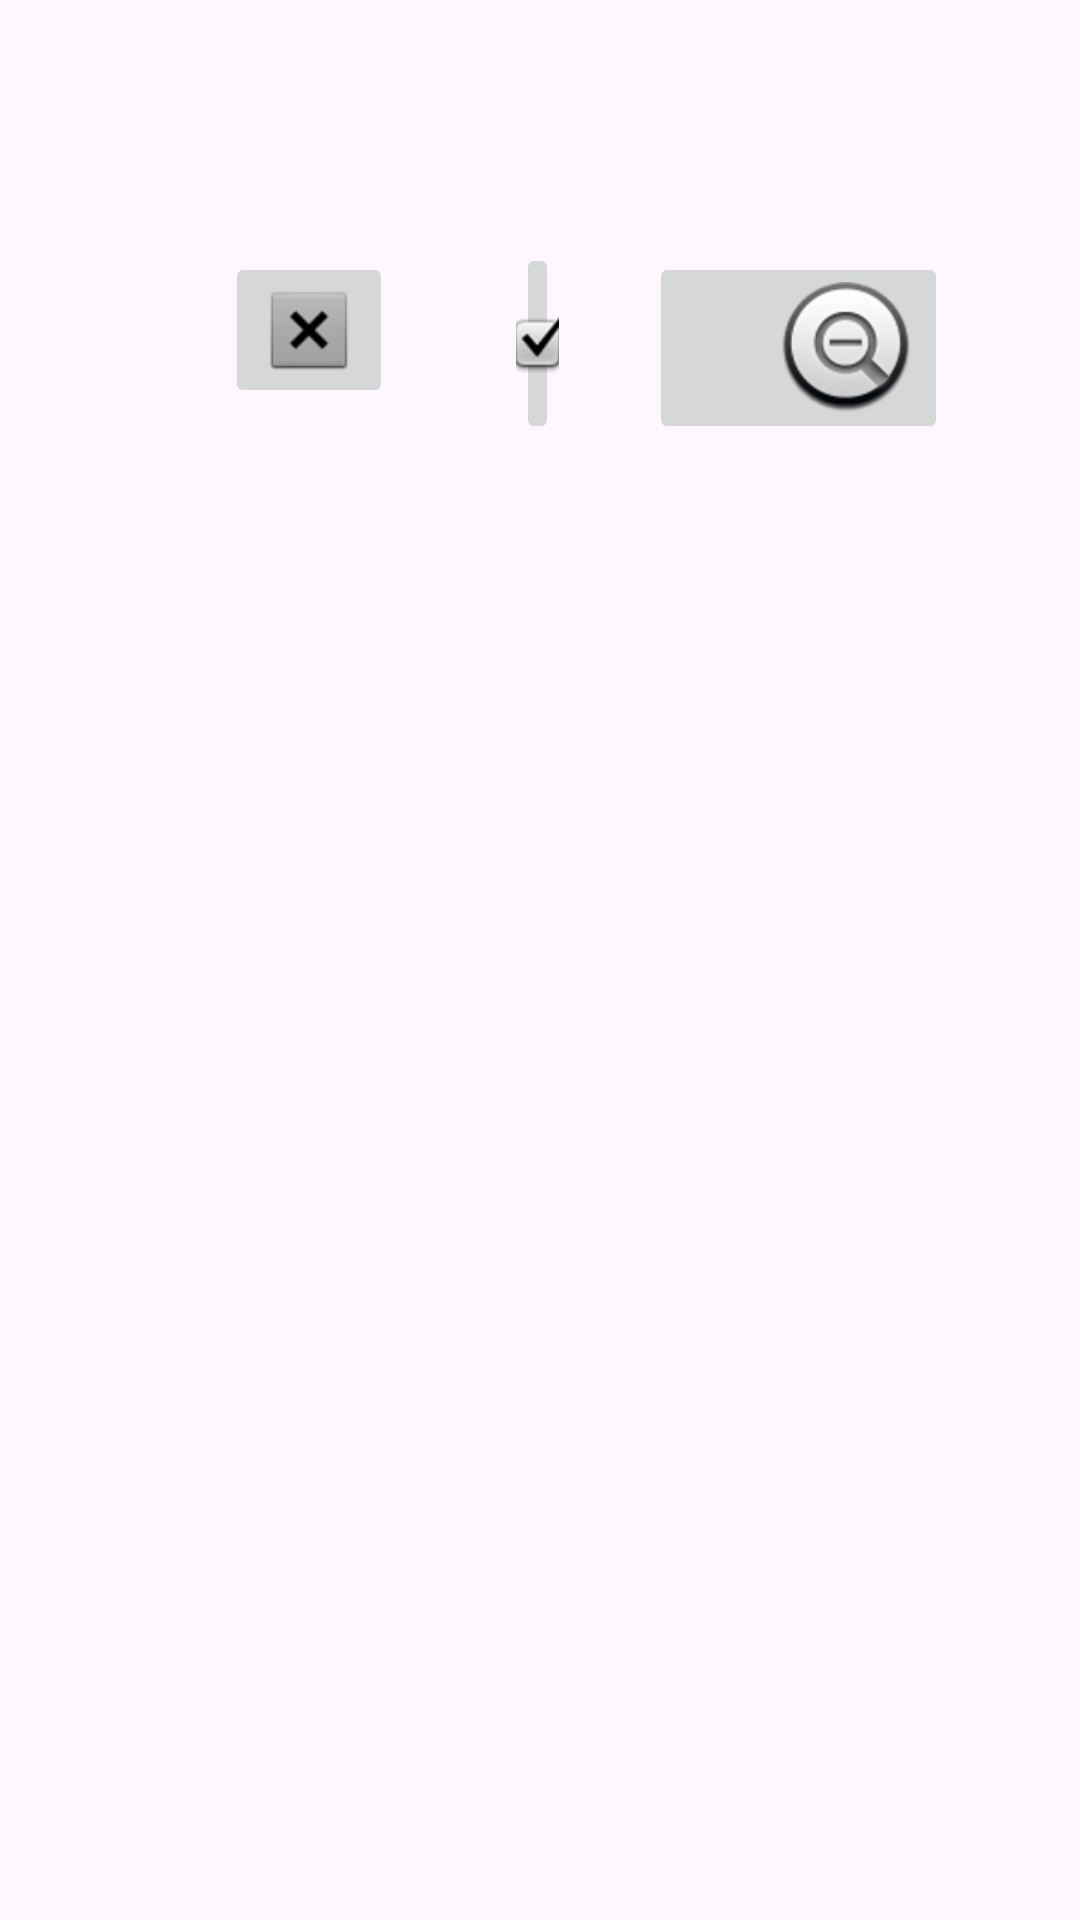

Layout XML and referenced resources for this Android screen:
<!-- AndroidManifest.xml: application theme Theme.VarduginaPR241067Activity -->
<!-- res/layout/activity_image_button.xml -->
<?xml version="1.0" encoding="utf-8"?>
<androidx.constraintlayout.widget.ConstraintLayout xmlns:android="http://schemas.android.com/apk/res/android"
    xmlns:app="http://schemas.android.com/apk/res-auto"
    xmlns:tools="http://schemas.android.com/tools"
    android:id="@+id/main"
    android:layout_width="match_parent"
    android:layout_height="match_parent"
    tools:context=".imageButton">

    <ImageButton
        android:id="@+id/imageButton2"
        android:layout_width="wrap_content"
        android:layout_height="wrap_content"
        android:layout_marginStart="75dp"
        android:layout_marginTop="84dp"
        app:layout_constraintStart_toStartOf="parent"
        app:layout_constraintTop_toTopOf="parent"
        app:srcCompat="@android:drawable/btn_dialog" />

    <ImageButton
        android:id="@+id/imageButton3"
        android:layout_width="wrap_content"
        android:layout_height="wrap_content"
        android:layout_marginTop="84dp"
        android:layout_marginEnd="44dp"
        app:layout_constraintEnd_toEndOf="parent"
        app:layout_constraintStart_toEndOf="@+id/imageButton4"
        app:layout_constraintTop_toTopOf="parent"
        app:srcCompat="@android:drawable/btn_minus" />

    <ImageButton
        android:id="@+id/imageButton4"
        android:layout_width="0dp"
        android:layout_height="67dp"
        android:layout_marginStart="172dp"
        android:layout_marginEnd="30dp"
        app:layout_constraintBottom_toBottomOf="@+id/imageButton3"
        app:layout_constraintEnd_toStartOf="@+id/imageButton3"
        app:layout_constraintStart_toStartOf="parent"
        app:srcCompat="@android:drawable/checkbox_on_background" />
</androidx.constraintlayout.widget.ConstraintLayout>
<!-- resources referenced by this layout -->
<resources>
  <style name="Theme.VarduginaPR241067Activity" parent="Base.Theme.VarduginaPR241067Activity" />
  <style name="Base.Theme.VarduginaPR241067Activity" parent="Theme.Material3.DayNight.NoActionBar">
          
          
      </style>
</resources>
